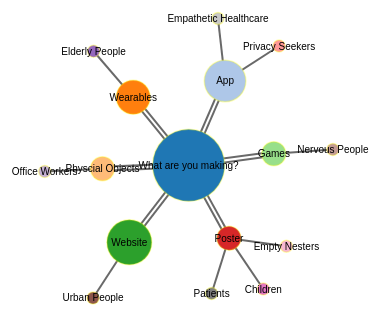
D3 v3 page, settled after 360 driven frames (6 s of simulated time); the page loaded 1 data file(s).



var width = 960,
    height = 500;

var color = d3.scale.category20();

var radius = d3.scale.sqrt()
    .range([0, 6]);

var svg = d3.select("body").append("svg")
    .attr("width", width)
    .attr("height", height);

var force = d3.layout.force()
    .size([width, height])
    .charge(-400)
    .linkDistance(function(d) { return radius(d.source.size) + radius(d.target.size) + 20; });

d3.json("graph.json", function(error, graph) {
  if (error) throw error;

  force
      .nodes(graph.nodes)
      .links(graph.links)
      .on("tick", tick)
      .start();

  var link = svg.selectAll(".link")
      .data(graph.links)
    .enter().append("g")
      .attr("class", "link");

  link.append("line")
      .style("stroke-width", function(d) { return (d.bond * 2 - 1) * 2 + "px"; });

  link.filter(function(d) { return d.bond > 1; }).append("line")
      .attr("class", "separator");

  var node = svg.selectAll(".node")
      .data(graph.nodes)
    .enter().append("g")
      .attr("class", "node")
      .call(force.drag);

  node.append("circle")
      .attr("r", function(d) { return radius(d.size); })
      .style("fill", function(d) { return color(d.atom); })
      .style("stroke", "yellow")
      .style("stroke-opacity", ".3");

  node.append("text")
      .attr("dy", ".35em")
      .attr("text-anchor", "middle")
      .text(function(d) { return d.atom; });

  function tick() {
    link.selectAll("line")
        .attr("x1", function(d) { return d.source.x; })
        .attr("y1", function(d) { return d.source.y; })
        .attr("x2", function(d) { return d.target.x; })
        .attr("y2", function(d) { return d.target.y; });

    node.attr("transform", function(d) { return "translate(" + d.x + "," + d.y + ")"; });
  }
});


### data: graph.json
{
 "nodes": [
  {
   "atom": "What are you making?",
   "size": 36
  },
  {
   "atom": "App",
   "size": 12
  },
  {
   "atom": "Wearables",
   "size": 8
  },
  {
   "atom": "Physcial Objects",
   "size": 4
  },
  {
   "atom": "Website",
   "size": 14
  },
  {
   "atom": "Games",
   "size": 4
  },
  {
   "atom": "Poster",
   "size": 4
  },
  {
   "atom": "Privacy Seekers",
   "size": 1
  },
  "... 8 more items"
 ],
 "links": [
  {
   "source": 0,
   "target": 1,
   "bond": 2
  },
  {
   "source": 0,
   "target": 2,
   "bond": 2
  },
  {
   "source": 0,
   "target": 3,
   "bond": 2
  },
  {
   "source": 0,
   "target": 4,
   "bond": 2
  },
  {
   "source": 0,
   "target": 5,
   "bond": 2
  },
  {
   "source": 0,
   "target": 6,
   "bond": 2
  },
  {
   "source": 1,
   "target": 7,
   "bond": 1
  },
  {
   "source": 2,
   "target": 8,
   "bond": 1
  },
  "... 7 more items"
 ]
}